Run: headless pygame with SDL's dummy video driver; simulated clock (each Clock.tick advances the game by its frame time, no real sleeping); random seed 0; keys injected as events and as key.get_pressed() state; no mouse input.
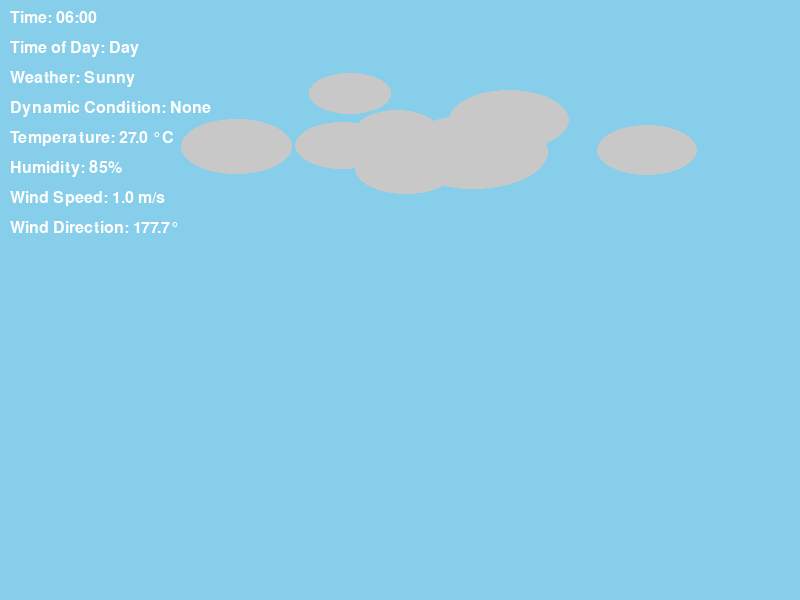
Frame 1 of 4 · flips 1–60 · no input
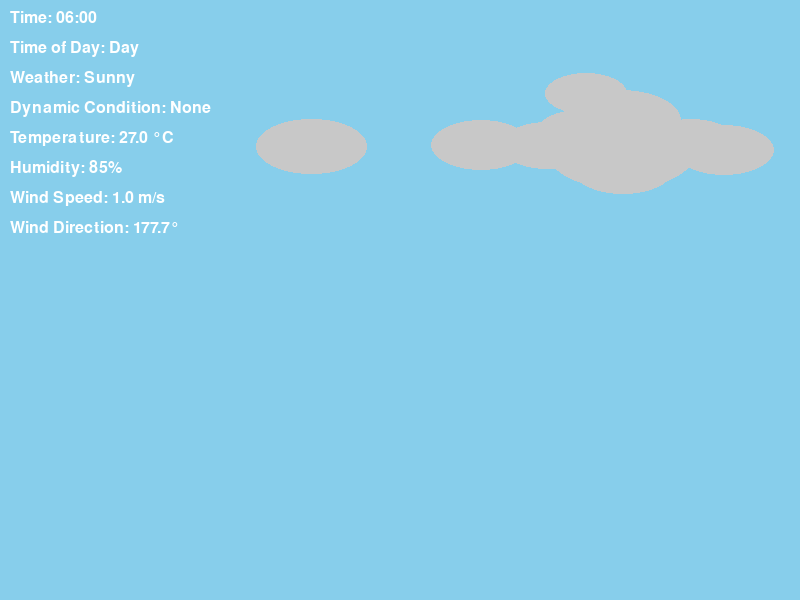
Frame 2 of 4 · flips 61–180 · tapped SPACE, RETURN · held RIGHT (→), D
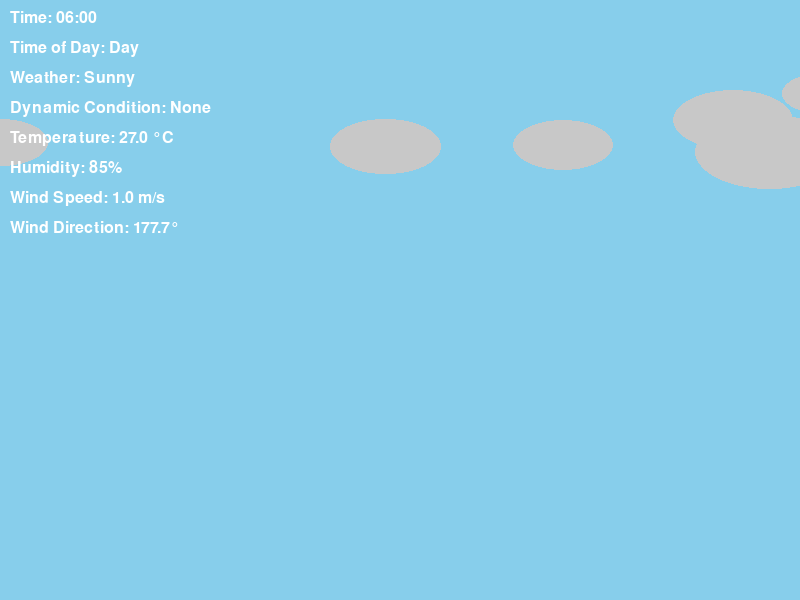
Frame 3 of 4 · flips 181–300 · held DOWN (↓), S
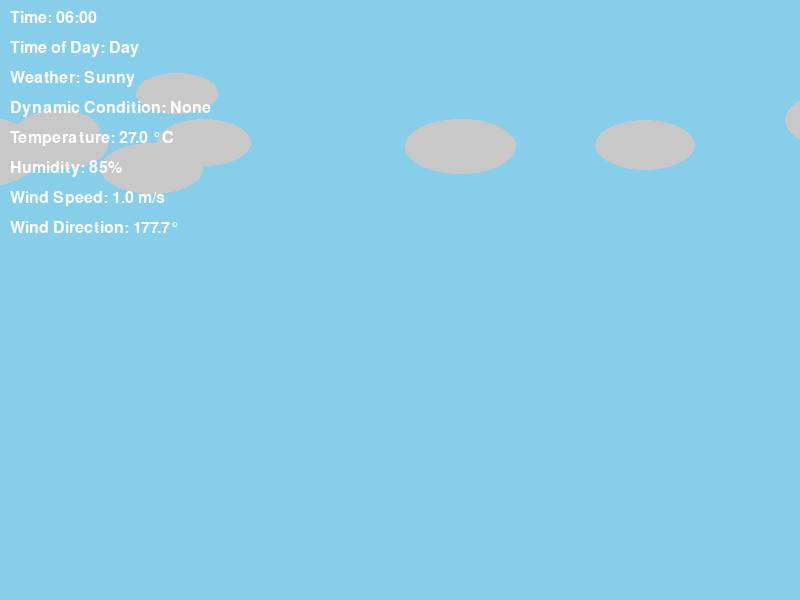
Frame 4 of 4 · flips 301–420 · held LEFT (←), A, UP (↑), W

The pygame program that drew these frames:

import pygame
import random
import math
import time

# Initialize Pygame
pygame.init()

# Screen Dimensions
WIDTH, HEIGHT = 800, 600
screen = pygame.display.set_mode((WIDTH, HEIGHT))
pygame.display.set_caption("Probabilistic Weather System - Niger Delta")

# Clock for controlling the frame rate
clock = pygame.time.Clock()

# Colors
DAY_COLOR = (135, 206, 235)
NIGHT_COLOR = (25, 25, 112)
CLOUD_COLOR = (200, 200, 200)
RAIN_COLOR = (0, 0, 255)
FOG_COLOR = (180, 180, 180, 100)
HAZE_COLOR = (210, 180, 140, 70)
FPS = 60 #frames per second

class TimeManager:
    """Manages the simulation's time system."""
    def __init__(self):
        self.hour = 6
        self.minute = 0
        self.day_duration = 24  # Hours in a day

    def update(self, dt):
        """Update the time of day."""
        self.minute += dt * 10  # Accelerated time progression
        if self.minute >= 60:
            self.minute = 0
            self.hour += 1
        if self.hour >= self.day_duration:
            self.hour = 0

    def is_daytime(self):
        """Determine if it is daytime."""
        return 6 <= self.hour < 18


# Helper Function: Draw Text
def draw_text(surface, text, font, color, x, y):
    """Draw text on a surface."""
    rendered_text = font.render(text, True, color)
    surface.blit(rendered_text, (x, y))


class WeatherSystem:
    def __init__(self, season="rainy"):
        # Time and Season
        self.time_manager = TimeManager() # Unified time management
        self.season = season
        self.hour = 6  # 6 AM start
        self.minute = 0
        self.time_of_day = "day"  # 'day', 'night'
        self.cycle_duration = 24  # 24-hour simulation
        self.last_update_time = time.time()


        # Weather Attributes
        self.weather_condition = "sunny"
        self.dynamic_condition = None
        self.temperature = 27  # Default to a warm average
        self.humidity = 85  # High humidity typical of the Niger Delta
        self.wind_speed = random.uniform(1, 5)  # m/s
        self.wind_direction_angle = random.uniform(0, 360)
        self.precipitation = 0  # mm/hour
        self.weather_intensity = 0.1  # Scales effects, 0.1 (mild) to 1.0 (severe)

        # Weather Transition Timers
        self.weather_change_interval = 20  # Seconds
        self.last_weather_change = time.time()

        # Effects
        self.clouds = [self.create_cloud() for _ in range(random.randint(5, 15))]
        self.raindrops = []

    def create_cloud(self):
        """
        Create a cloud with random properties.
        """
        return {
            "position": pygame.Vector2(random.randint(0, WIDTH), random.randint(50, 150)),
            "size": random.uniform(80, 150),
            "speed": random.uniform(0.5, 2.0),
        }

    def update_time(self, dt):
        """
        Update time using TimeManager.
        """
        self.time_manager.update(dt)
        self.update_time_of_day()

    def update_time_of_day(self):
        """
        Update the time of day based on TimeManager's hour.
        """
        self.time_of_day = "day" if self.time_manager.is_daytime() else "night"
        
    def change_season(self):
        """Change the season based on time or a defined rule."""
        if self.season == "rainy":
            self.season = "dry"
            print("Season changed to Dry Season.")
        else:
            self.season = "rainy"
            print("Season changed to Rainy Season.")
        self.adjust_for_season()

    def adjust_for_season(self):
        """Adjust weather attributes based on the current season."""
        if self.season == "rainy":
            self.temperature = random.uniform(25, 32)
            self.humidity = random.randint(80, 95)
            self.precipitation_probability = random.uniform(0.7, 0.9)
        elif self.season == "dry":
            self.temperature = random.uniform(21, 30)
            self.humidity = random.randint(40, 60)
            self.precipitation_probability = random.uniform(0.1, 0.2)

    def update_weather(self):
        """Update weather condition probabilistically."""
        current_time = time.time()
        if current_time - self.last_weather_change >= self.weather_change_interval:
            self.last_weather_change = current_time

            # Determine the weather condition based on probabilities
            if self.season == "rainy":
                probabilities = {
                    "sunny": 0.2,
                    "rainy": 0.5,
                    "foggy": 0.1,
                    "windy": 0.2,
                }
            else:  # Dry season
                probabilities = {
                    "sunny": 0.5,
                    "rainy": 0.1,
                    "foggy": 0.1,
                    "windy": 0.3,
                }

            self.weather_condition = self.weighted_choice(probabilities)
            self.dynamic_condition = self.determine_dynamic_condition()

            # Adjust intensity and temperature
            self.weather_intensity = random.uniform(0.1, 1.0)
            self.adjust_temperature_and_humidity()

    def weighted_choice(self, probabilities):
        """Select a weather condition based on probabilities."""
        total = sum(probabilities.values())
        rand = random.uniform(0, total)
        cumulative = 0
        for condition, prob in probabilities.items():
            cumulative += prob
            if rand <= cumulative:
                return condition

    def determine_dynamic_condition(self):
        """Determine secondary dynamic weather conditions."""
        if self.weather_condition == "rainy" and random.random() < 0.3:
            return "heavystorms"
        elif self.weather_condition == "rainy" and random.random() < 0.5:
            return "rain + foggy"
        elif self.weather_condition == "sunny" and random.random() < 0.2:
            return "sunny + windy"
        elif self.season == "dry" and random.random() < 0.3:
            return "harmattan"
        return None

    def adjust_temperature_and_humidity(self):
        """Adjust temperature and humidity based on conditions."""
        if self.weather_condition == "rainy":
            self.temperature -= random.uniform(1, 3)
            self.humidity = random.randint(80, 95)
        elif self.weather_condition == "sunny":
            self.temperature += random.uniform(1, 4)
            self.humidity = random.randint(40, 60)
        elif self.weather_condition == "foggy":
            self.temperature -= random.uniform(0.5, 1.5)
            self.humidity = random.randint(90, 100)

    def update_clouds(self):
        """
        Update cloud positions based on wind speed and direction.
        """
        for cloud in self.clouds:
            # Calculate directional movement using wind direction
            wind_vector = pygame.Vector2(
                math.cos(math.radians(self.wind_direction_angle)),
                math.sin(math.radians(self.wind_direction_angle))
            )
            cloud["position"] += wind_vector * self.wind_speed

            # Wrap clouds around the screen
            if cloud["position"].x > WIDTH:
                cloud["position"].x = -cloud["size"]
            elif cloud["position"].x < -cloud["size"]:
                cloud["position"].x = WIDTH
            if cloud["position"].y > HEIGHT:
                cloud["position"].y = random.randint(50, 150)
            elif cloud["position"].y < 0:
                cloud["position"].y = HEIGHT

    def update_raindrops(self):
        """
        Update raindrop positions based on wind speed and direction.
        """
        wind_vector = pygame.Vector2(
            math.cos(math.radians(self.wind_direction_angle)) * self.wind_speed,
            1.0  # Raindrops mostly move downward
        )
        for drop in self.raindrops:
            drop["start"] += wind_vector * random.uniform(1.0, 1.5)
            drop["end"] += wind_vector * random.uniform(1.0, 1.5)

            # Reset raindrops that move off-screen
            if drop["start"].y > HEIGHT:
                drop["start"].y = random.randint(-10, 0)
                drop["end"].y = drop["start"].y + 10
                drop["start"].x = random.randint(0, WIDTH)
                drop["end"].x = drop["start"].x



    def draw_weather(self, screen):
        """
        Visualize the weather conditions on the screen.
        """
        # Background color based on time of day
        bg_color = DAY_COLOR if self.time_of_day == "day" else NIGHT_COLOR
        screen.fill(bg_color)

        # Draw clouds
        if self.weather_condition == "stormy":
            self.draw_darker_clouds(screen)
        else:
            for cloud in self.clouds:
                pygame.draw.ellipse(
                    screen, CLOUD_COLOR,
                    (cloud["position"].x, cloud["position"].y, cloud["size"], cloud["size"] // 2)
                )
                cloud["position"].x += cloud["speed"]
                if cloud["position"].x > WIDTH:
                    cloud["position"].x = -cloud["size"]

        # Draw specific weather effects
        if self.weather_condition in ["rainy", "heavystorms"]:
            self.update_raindrops()
            self.draw_rain(screen)

        if self.dynamic_condition == "harmattan":
            self.draw_harmattan(screen)

        if self.weather_condition == "heavystorms":
            self.draw_lightning(screen)



    def draw_rain(self, screen):
        for drop in self.raindrops:
            pygame.draw.line(screen, RAIN_COLOR, drop["start"], drop["end"], 2)
            drop["start"].y += drop["speed"]
            drop["end"].y += drop["speed"]
            if drop["start"].y > HEIGHT:
                drop["start"].y = random.randint(-10, 0)
                drop["end"].y = drop["start"].y + 10


    def draw_fog(self, screen):
        """Render fog overlay."""
        fog_surface = pygame.Surface((WIDTH, HEIGHT), pygame.SRCALPHA)
        fog_surface.fill((180, 180, 180, 80))
        screen.blit(fog_surface, (0, 0))
    
    def draw_harmattan(self, screen):
        """
        Render a dusty overlay for the Harmattan condition.
        """
        harmattan_surface = pygame.Surface((WIDTH, HEIGHT), pygame.SRCALPHA)
        harmattan_surface.fill((210, 180, 140, 70))  # Semi-transparent sandy color
        screen.blit(harmattan_surface, (0, 0))

    def draw_lightning(self, screen):
        """
        Render a lightning effect on the screen during storms.
        """
        if random.random() < 0.02:  # Lightning probability
            lightning_rect = pygame.Rect(0, random.randint(0, HEIGHT // 2), WIDTH, random.randint(50, 150))
            pygame.draw.rect(screen, (255, 255, 255), lightning_rect)

    def draw_darker_clouds(self, screen):
        """
        Render darker clouds for stormy conditions.
        """
        for cloud in self.clouds:
            pygame.draw.ellipse(
                screen, (50, 50, 50),  # Darker gray color
                (cloud["position"].x, cloud["position"].y, cloud["size"], cloud["size"] // 2)
            )
            cloud["position"].x += cloud["speed"]
            if cloud["position"].x > WIDTH:
                cloud["position"].x = -cloud["size"]



    def get_stats(self):
        """Return current weather stats."""
        return {
            "Time": f"{time_manager.hour:02}:{time_manager.minute:02}",
            "Time of Day": self.time_of_day.capitalize(),
            "Weather": self.weather_condition.capitalize(),
            "Dynamic Condition": self.dynamic_condition or "None",
            "Temperature": f"{self.temperature:.1f} °C",
            "Humidity": f"{self.humidity}%",
            "Wind Speed": f"{self.wind_speed:.1f} m/s",
            "Wind Direction": f"{self.wind_direction_angle:.1f}°",
        }


# Initialize the weather system
weather = WeatherSystem(season="rainy")
font = pygame.font.Font(None, 24)

 # Initialize components
time_manager = TimeManager()
weather = WeatherSystem(season="rainy")

# Main Loop
running = True
last_update_time = time.time()

while running:
    for event in pygame.event.get():
        if event.type == pygame.QUIT:
            running = False

    # Time and delta updates
    current_time = time.time()
    dt = current_time - last_update_time
    last_update_time = current_time

    # Update system
    weather.update_time(dt)
    weather.update_weather()

    # Draw weather and stats
    weather.draw_weather(screen)
    stats = weather.get_stats()
    y_offset = 10
    for key, value in stats.items():
        draw_text(screen, f"{key}: {value}", font, (255, 255, 255), 10, y_offset)
        y_offset += 30

    pygame.display.flip()
    clock.tick(60)

pygame.quit()
